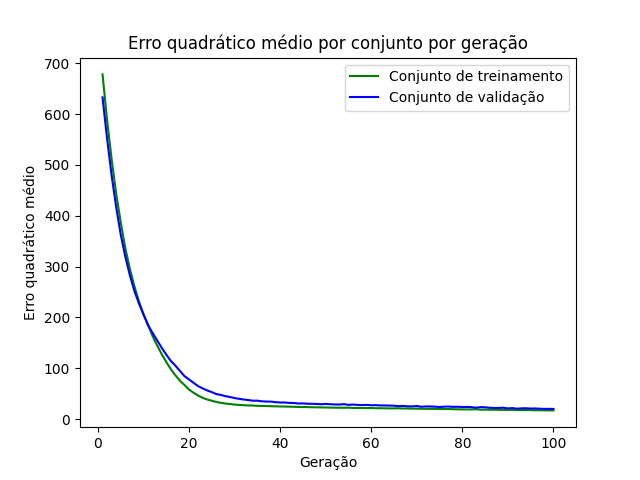

The data file committed next to this chart (first rows):
epoch, loss_train, loss_val
1, 678, 632.9
2, 587.3, 551.6
3, 510.8, 478.9
4, 443.3, 416.9
5, 386.5, 362.6
6, 336.3, 319.8
7, 295.6, 283
8, 261.4, 251.9
9, 231.4, 227.4
10, 206.1, 205.8
11, 185.5, 184.4
12, 163.1, 169.6
13, 144.8, 154.8
14, 127.9, 140.3
15, 112.4, 126.9
16, 98.25, 114.5
17, 86.32, 105.3
18, 75.6, 94.83
19, 67.14, 84.6
20, 58.2, 78.12
21, 51.99, 71.48
22, 46.46, 65.03
23, 41.97, 60.52
24, 38.78, 56.5
25, 36.18, 53.21
26, 33.98, 49.36
27, 32.17, 47.74
28, 30.78, 45.3
29, 29.83, 43.67
30, 28.75, 41.52
31, 28.1, 40.13
32, 27.58, 38.73
33, 27.13, 37.68
34, 26.83, 36.43
35, 26.35, 36.48
36, 26.24, 35.14
37, 25.83, 34.75
38, 25.62, 34.62
39, 25.28, 33.54
40, 25.12, 32.83
41, 24.95, 32.93
42, 24.69, 32.05
43, 24.47, 31.93
44, 24.13, 30.78
45, 23.98, 31.14
46, 23.86, 30.41
47, 23.54, 30.38
48, 23.45, 29.96
49, 23.2, 29.51
50, 23.15, 30.07
51, 22.89, 29.47
52, 22.72, 29.05
53, 22.66, 28.85
54, 22.56, 29.69
55, 22.73, 28.19
56, 22.21, 28.93
57, 22.13, 28.07
58, 22.2, 27.81
59, 21.95, 28.17
60, 22.05, 27.49
... 40 more rows
